Run: headless pygame with SDL's dummy video driver; simulated clock (each Clock.tick advances the game by its frame time, no real sleeping); random seed 0; keys injected as events and as key.get_pressed() state; mouse plan: one left click at the window centre at the start of phase 2, then a move to the lower-right quarter at the start of phase 3.
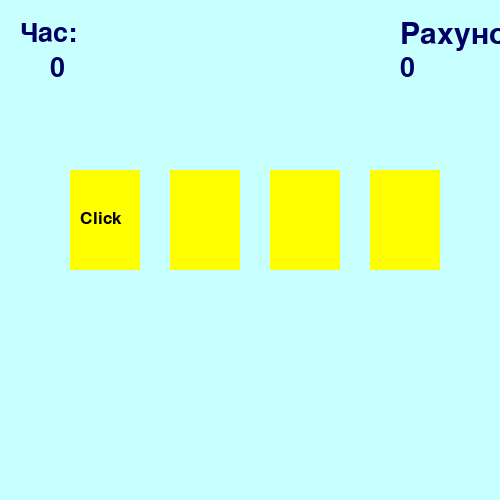
Frame 1 of 4 · flips 1–60 · no input
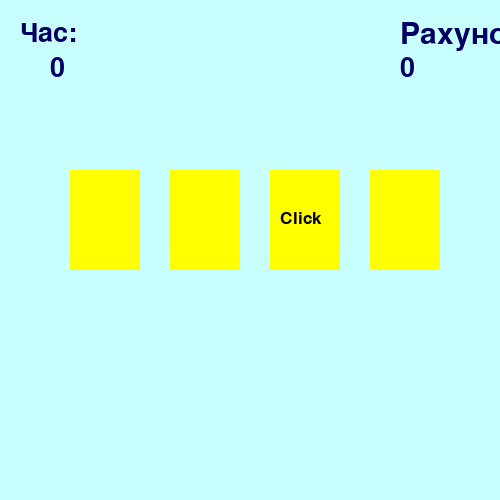
Frame 2 of 4 · flips 61–180 · clicked the window centre · tapped SPACE, RETURN · held RIGHT (→), D
Frame 3 of 4 · flips 181–300 · moved the mouse to the lower-right quarter · held DOWN (↓), S · screen unchanged from frame 2, image omitted
Frame 4 of 4 · flips 301–420 · held LEFT (←), A, UP (↑), W · screen unchanged from frame 3, image omitted

The pygame program that drew these frames:

import pygame 
import time
from random import randint
"Створення вікна програми"
pygame.init()
wn = pygame.display.set_mode((500,500))
wn.fill((200,255,255))
clock = pygame.time.Clock()
"Клас Прямокутник"
class Area():
    def __init__(self, x=0, y=0, width = 10, height = 10, color = None):
        self.rect = pygame.Rect(x,y, width, height)
        self.fill_color = color
    def color(self, new_color):
        self.fill_color = new_color

    def fill(self):
        pygame.draw.rect(wn, self.fill_color, self.rect)
    def outline(self, frame_color, thikness): #Обведання прямокуника
        pygame.draw.rect(wn, frame_color, self.rect, thikness)
    def collidepoint(self,x,y):
        return self.rect.collidepoint(x,y)
"Класс напис"
class Label(Area):
    def set_text(self, Text, fsize = 12, text_color = (0,0,0)):
        self.image = pygame.font.SysFont("verdana", fsize).render(Text,True,text_color)
    def draw(self, shift_x = 0, shift_y = 0):
        self.fill()
        wn.blit(self.image, (self.rect.x + shift_x,self.rect.y + shift_y))

Yellow = (255,255,0)
Dark_blue = (0,0,100)
Green = (0,255,81)
Blue = (80,80,255)
LIGHT_GREEN = (200,255,200)
LIGHT_RED = (250,128,114)
Red = (255,0,0)
cards = []

x = 70

for i in range (4):
    new_card = Label(x,170,70,100,Yellow)
    new_card.outline(Blue,10)
    new_card.set_text("Click", 26)
    cards.append(new_card)
    x = x+100

start_time = time.time()
cur_time = start_time

time_text = Label(0,0,50,50, (200,255,255))
time_text.set_text("Час:",40,Dark_blue)
time_text.draw(20,20)

score_text = Label(380,0,50,50, (200,255,255))
score_text.set_text("Рахунок:",45,Dark_blue)
score_text.draw(20,20)

timer = Label(50,55,50,40,(200,255,255))
timer.set_text("0",40,Dark_blue)
timer.draw(0,0)

score = Label(400,55,50,40,(200,255,255))
score.set_text("0",40,Dark_blue)
score.draw(0,0)

points = 0

wait = 0
while 1:
    if wait == 0:
        wait = 20
        click = randint(1, 4)
        for i in range(4):
            cards[i].color(Yellow)
            if (i + 1) == click:
                cards[i].draw(10, 40)
            else:
                cards[i].fill()
    else:
        wait -= 1
    
    for event in pygame.event.get():
        if event.type == pygame.MOUSEBUTTONDOWN and event.button == 1:
            x,y = event.pos
            for i in range(4):
                if cards[i].collidepoint(x,y):
                    if (i+1) == click:
                        cards[i].color(Green)
                        points +=1
                    else:
                        cards[i].color(Red)
                        points -=1
                    cards[i].fill()
                         
                score.set_text(str(points),40, Dark_blue)
                score.draw(0,0)
    new_time = time.time()
    if int(new_time) - int(cur_time) == 1:
        timer.set_text(str(int(new_time - start_time)),40,Dark_blue)
        timer.draw(0,0)
        cur_time = new_time
    if new_time - start_time >= 11:
        win = Label(0, 0, 500, 500, LIGHT_RED)
        win.set_text("Час вичерпано!!!", 60, Dark_blue)
        win.draw(110, 180)
        break

    if points >= 5:
        win = Label(0, 0, 500, 500, LIGHT_GREEN)
        win.set_text("Ти переміг!!!", 60, Dark_blue)
        win.draw(140,180)
        resul_time = Label(90, 230, 250, 250, LIGHT_GREEN)
        resul_time.set_text("Час проходження: " + str (int(new_time - start_time)) + " секунд", 40, Dark_blue)
        resul_time.draw(0,0)
        break
    pygame.display.update()
    clock.tick(40)
pygame.display.update()
